10-way image classification set "data" from GitHub (AaahAahAha/Projects); label vocabulary: fist, next gesture, none, one finger, palm, prev, swing gesture, three fingers, thumbs up, two fingers.

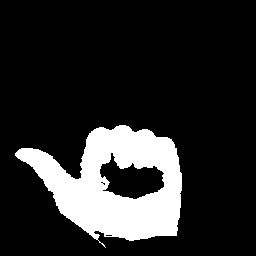
Label: prev

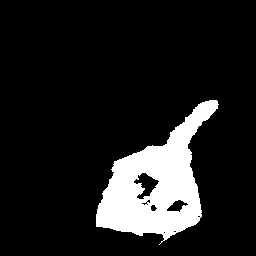
Label: one finger

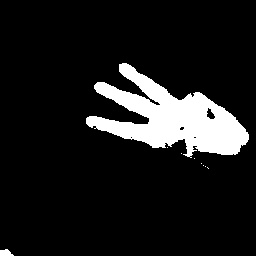
Label: three fingers

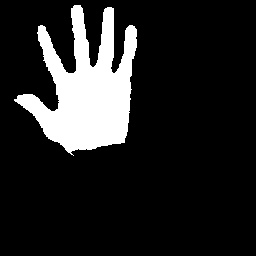
Label: palm

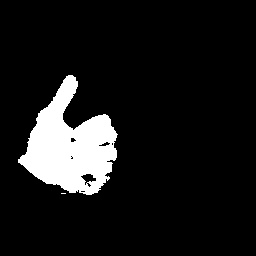
Label: thumbs up

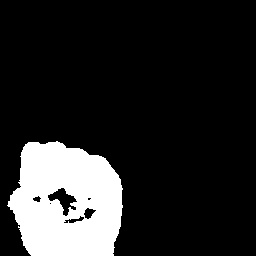
Label: fist
